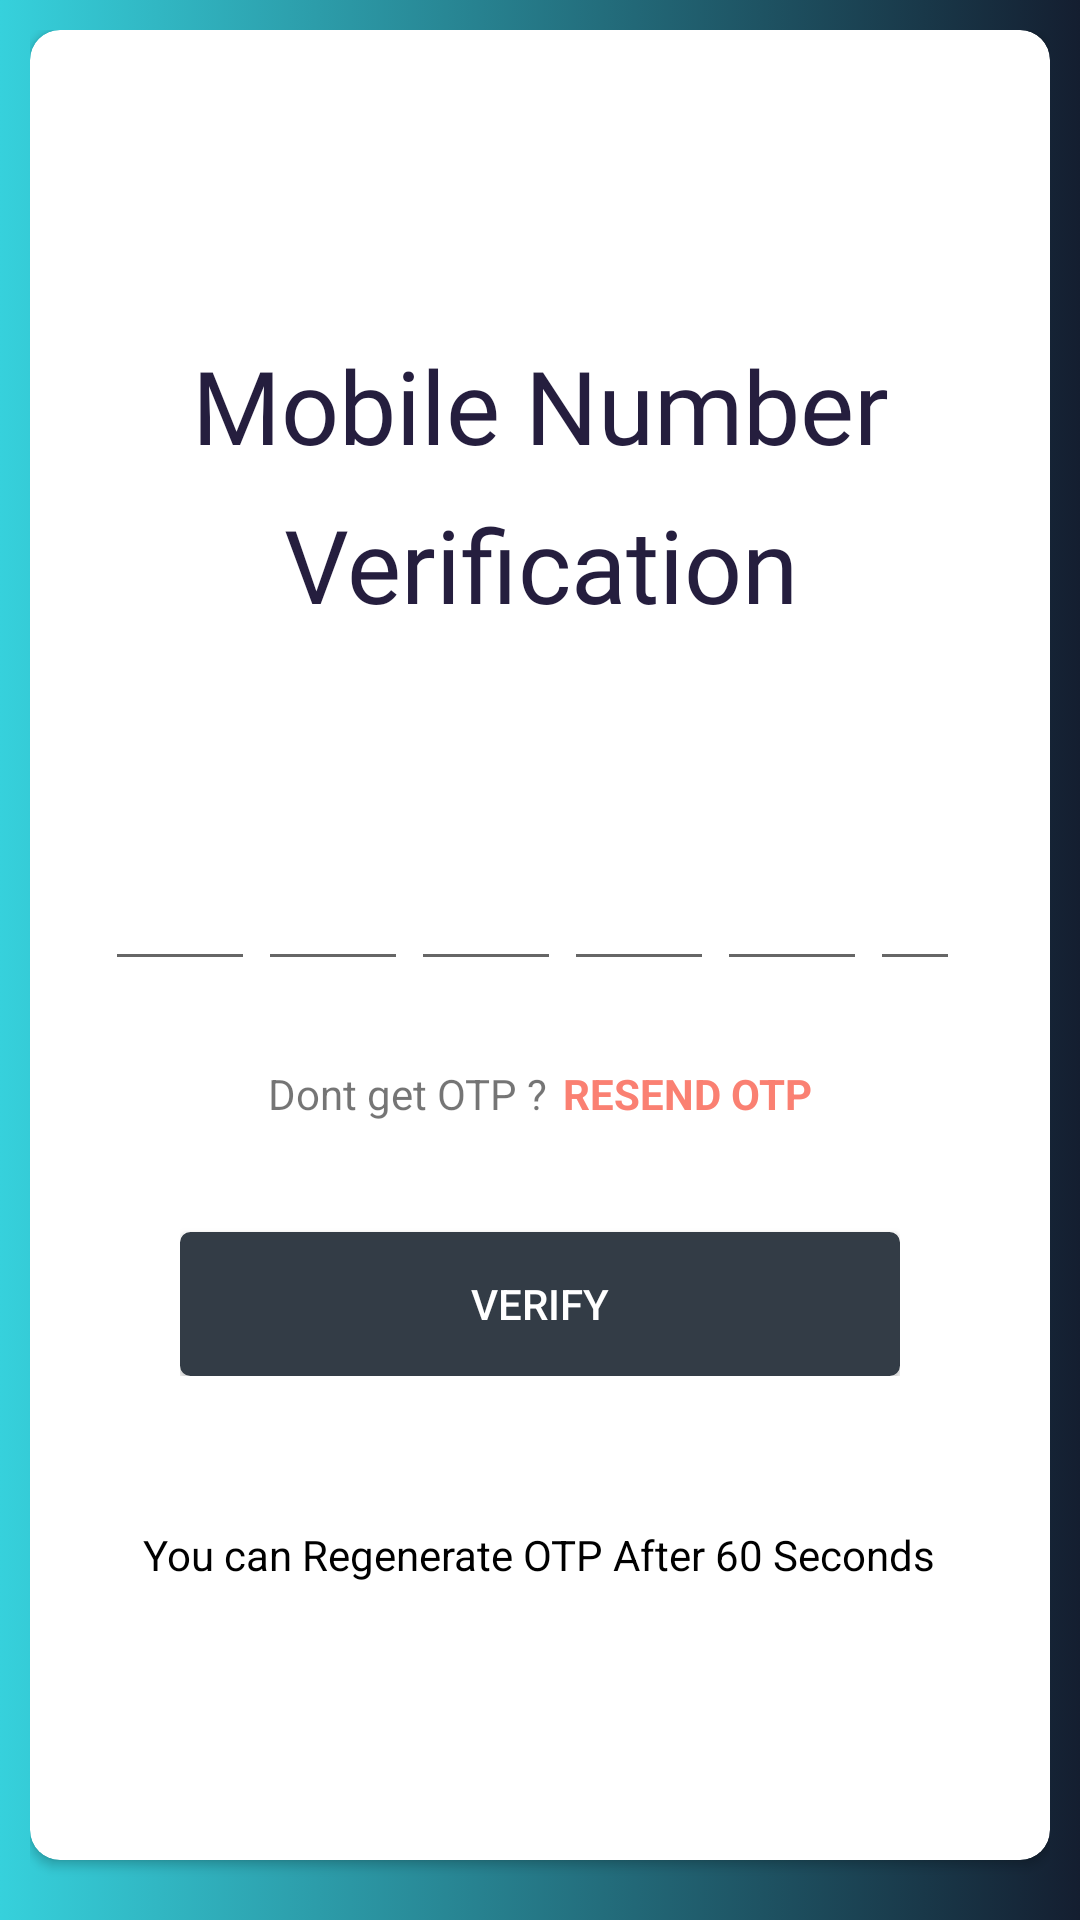

Produce the Android XML layout that renders to this screen, including the resource entries it uses.
<!-- AndroidManifest.xml: application theme Theme.WasteManagment -->
<!-- res/layout/activity_phone_varification.xml -->
<?xml version="1.0" encoding="utf-8"?>
<LinearLayout xmlns:android="http://schemas.android.com/apk/res/android"
    android:layout_width="match_parent"
    android:layout_height="match_parent"
    xmlns:app="http://schemas.android.com/apk/res-auto"
    android:padding="10dp"
    android:orientation="vertical"
    android:background="@drawable/gradient_2">

       <androidx.cardview.widget.CardView
           android:layout_width="match_parent"
           android:backgroundTint="@color/white"
           android:elevation="30dp"
           app:cardCornerRadius="10dp"
           android:layout_marginBottom="10dp"
           android:layout_height="match_parent">

              <LinearLayout
                  android:layout_width="match_parent"
                  android:layout_height="wrap_content"
                  android:layout_gravity="center"
                  android:orientation="vertical">

                  <TextView
                      android:id="@+id/verify_textview"
                      android:layout_width="wrap_content"
                      android:layout_height="wrap_content"
                      android:layout_gravity="center"
                      android:fontFamily="@font/adamina"
                      android:text="@string/varification"
                      android:textColor="#251e3e"
                      android:lineHeight="53dp"
                      android:gravity="center"
                      android:padding="10dp"
                      android:textSize="34dp" />

                  <RelativeLayout
                      android:id="@+id/verifyCont"
                      android:layout_width="match_parent"
                      android:layout_height="wrap_content"
                      android:layout_centerInParent="true"
                      android:padding="20dp">

                      <RelativeLayout
                          android:id="@+id/varifyForm"
                          android:layout_width="wrap_content"
                          android:layout_height="wrap_content"
                          android:layout_centerInParent="true">
                          <EditText
                              android:id="@+id/varification1"
                              android:layout_width="50dp"
                              android:layout_height="wrap_content"
                              android:layout_marginStart="5dp"
                              android:textColor="@color/black"
                              android:ems="10"
                              android:gravity="center"
                              android:inputType="phone"
                              android:textSize="20sp"
                              android:layout_marginEnd="1dp"/>
                          <EditText
                              android:id="@+id/varification2"
                              android:layout_width="50dp"
                              android:layout_height="wrap_content"
                              android:layout_toRightOf="@+id/varification1"
                              android:textColor="@color/black"
                              android:ems="10"
                              android:gravity="center"
                              android:inputType="phone"
                              android:textSize="20sp"
                              android:layout_marginEnd="1dp"/>
                          <EditText
                              android:id="@+id/varification3"
                              android:layout_width="50dp"
                              android:layout_height="wrap_content"
                              android:textColor="@color/black"
                              android:layout_toRightOf="@+id/varification2"
                              android:ems="10"
                              android:gravity="center"
                              android:inputType="phone"
                              android:textSize="20sp"
                              android:layout_marginEnd="1dp"/>
                          <EditText
                              android:id="@+id/varification4"
                              android:layout_width="50dp"
                              android:layout_height="wrap_content"
                              android:layout_toRightOf="@+id/varification3"
                              android:textColor="@color/black"
                              android:ems="10"
                              android:gravity="center"
                              android:inputType="phone"
                              android:textSize="20sp"
                              android:layout_marginEnd="1dp"/>
                          <EditText
                              android:id="@+id/varification5"
                              android:layout_width="50dp"
                              android:layout_height="wrap_content"
                              android:textColor="@color/black"
                              android:layout_toRightOf="@+id/varification4"
                              android:ems="10"
                              android:gravity="center"
                              android:inputType="phone"
                              android:textSize="20sp"
                              android:layout_marginEnd="1dp"/>
                          <EditText
                              android:id="@+id/varification6"
                              android:layout_width="50dp"
                              android:layout_height="wrap_content"
                              android:layout_marginEnd="10dp"
                              android:layout_toRightOf="@+id/varification5"
                              android:textColor="@color/black"
                              android:ems="10"
                              android:gravity="center"
                              android:inputType="phone"
                              android:textSize="20sp" />

                          <LinearLayout
                              android:id="@+id/rese"
                              android:layout_marginTop="100dp"
                              android:layout_width="wrap_content"
                              android:layout_height="wrap_content"
                              android:layout_centerInParent="true"
                              android:orientation="horizontal"
                              android:layout_below="@+id/varification6">
                              <TextView
                                  android:id="@+id/getotp"
                                  android:layout_width="wrap_content"
                                  android:layout_height="wrap_content"
                                  android:text="@string/resend"/>
                              <TextView
                                  android:id="@+id/resendButton"
                                  android:layout_width="wrap_content"
                                  android:layout_height="wrap_content"
                                  android:text="@string/resendBt"
                                  android:textColor="#FA8072"
                                  android:textStyle="bold"
                                  android:clickable="true"
                                  android:focusable="true"
                                  android:layout_marginLeft="5dp"
                                  android:background="?android:attr/selectableItemBackground"/>

                          </LinearLayout>
                          <RelativeLayout
                              android:layout_width="wrap_content"
                              android:layout_height="wrap_content"
                              android:layout_centerInParent="true">

                              <com.github.ybq.android.spinkit.SpinKitView
                                  xmlns:app="http://schemas.android.com/apk/res-auto"
                                  android:id="@+id/spin_kit"
                                  style="@style/SpinKitView.Large.Circle"
                                  android:layout_width="wrap_content"
                                  android:layout_height="wrap_content"
                                  android:layout_gravity="center"
                                  android:layout_centerInParent="true"
                                  app:SpinKit_Color="#2ab7ca"
                                  android:visibility="gone"/>

                          </RelativeLayout>

                      </RelativeLayout>

                      <RelativeLayout
                          android:layout_width="match_parent"
                          android:layout_height="wrap_content"
                          android:layout_marginTop="50dp"
                          android:padding="30dp">

                          <Button
                              android:id="@+id/buttonVerify"
                              android:layout_width="match_parent"
                              android:layout_height="wrap_content"
                              android:layout_marginTop="90dp"
                              android:background="@drawable/button_drawable"
                              android:textColor="@color/white"
                              android:text="@string/varify"/>

                      </RelativeLayout>

                  </RelativeLayout>
                  <TextView
                      android:id="@+id/timer"
                      android:layout_gravity="center"
                      android:layout_width="wrap_content"
                      android:layout_height="wrap_content"
                      android:layout_below="@+id/verifyCont"
                      android:text="@string/otp"
                      android:textColor="@color/black"
                      android:layout_centerInParent="true"/>
              </LinearLayout>
       </androidx.cardview.widget.CardView>



</LinearLayout>
<!-- resources referenced by this layout -->
<resources>
  <color name="black">#FF000000</color>
  <color name="white">#FFFFFFFF</color>
  <!-- drawable button_drawable (drawable) -->
  <?xml version="1.0" encoding="utf-8"?>
  <selector xmlns:android="http://schemas.android.com/apk/res/android">
      <item android:state_pressed="true">
          <shape android:shape="rectangle">
              <corners android:radius="3dip" />
              <stroke android:width="1dip" android:color="@color/colorBackground" />
              <gradient android:angle="-90" android:endColor="@color/colorBackground" android:startColor="@color/colorBackground" />
              <padding android:top="10dp" android:right="10dp" android:left="10dp" android:bottom="10dp"/>
          </shape>
      </item>
      <item android:state_focused="true">
          <shape android:shape="rectangle">
              <corners android:radius="3dip" />
              <stroke android:width="1dip" android:color="@color/colorBackground" />
              <solid android:color="@color/colorBackground" />
          </shape>
      </item>
      <item>
          <shape android:shape="rectangle">
              <corners android:radius="3dip" />
              <stroke android:width="1dip" android:color="@color/colorBackground" />
              <gradient android:angle="-90" android:endColor="@color/colorBackground" android:startColor="@color/colorBackground" />
          </shape>
      </item>
  </selector>
  <!-- drawable gradient_2 (drawable) -->
  <?xml version="1.0" encoding="utf-8"?>
  <selector xmlns:android="http://schemas.android.com/apk/res/android">
      <item>
          <shape>
              <gradient
                  android:startColor="#36d1dc"
                  android:endColor="#141e30"
                  android:type="linear" />
          </shape>
      </item>
  </selector>
  <string name="otp">You can Regenerate OTP After 60 Seconds</string>
  <string name="resend">Don"t get OTP ?</string>
  <string name="resendBt">  RESEND OTP</string>
  <string name="varification">Mobile Number Verification</string>
  <string name="varify">verify</string>
  <style name="Theme.WasteManagment" parent="Theme.AppCompat.Light.NoActionBar">
          
          <item name="colorPrimary">@color/purple_500</item>
          <item name="colorPrimaryVariant">@color/purple_700</item>
          <item name="colorOnPrimary">@color/white</item>
          
          <item name="colorSecondary">@color/teal_200</item>
          <item name="colorSecondaryVariant">@color/teal_700</item>
          <item name="colorOnSecondary">@color/black</item>
          
          <item name="android:statusBarColor" tools:targetApi="l">?attr/colorPrimaryVariant</item>
          
      </style>
  <color name="colorBackground">#333C46</color>
  <color name="purple_500">#FF6200EE</color>
  <color name="purple_700">#FF3700B3</color>
  <color name="teal_200">#FF03DAC5</color>
  <color name="teal_700">#FF018786</color>
</resources>
